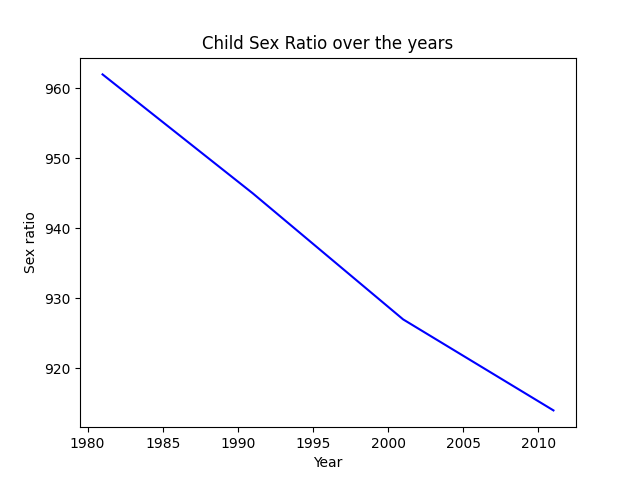

Data behind this chart, as committed beside it:
Year, Ratio
1981, 962
1991, 945
2001, 927
2011, 914
